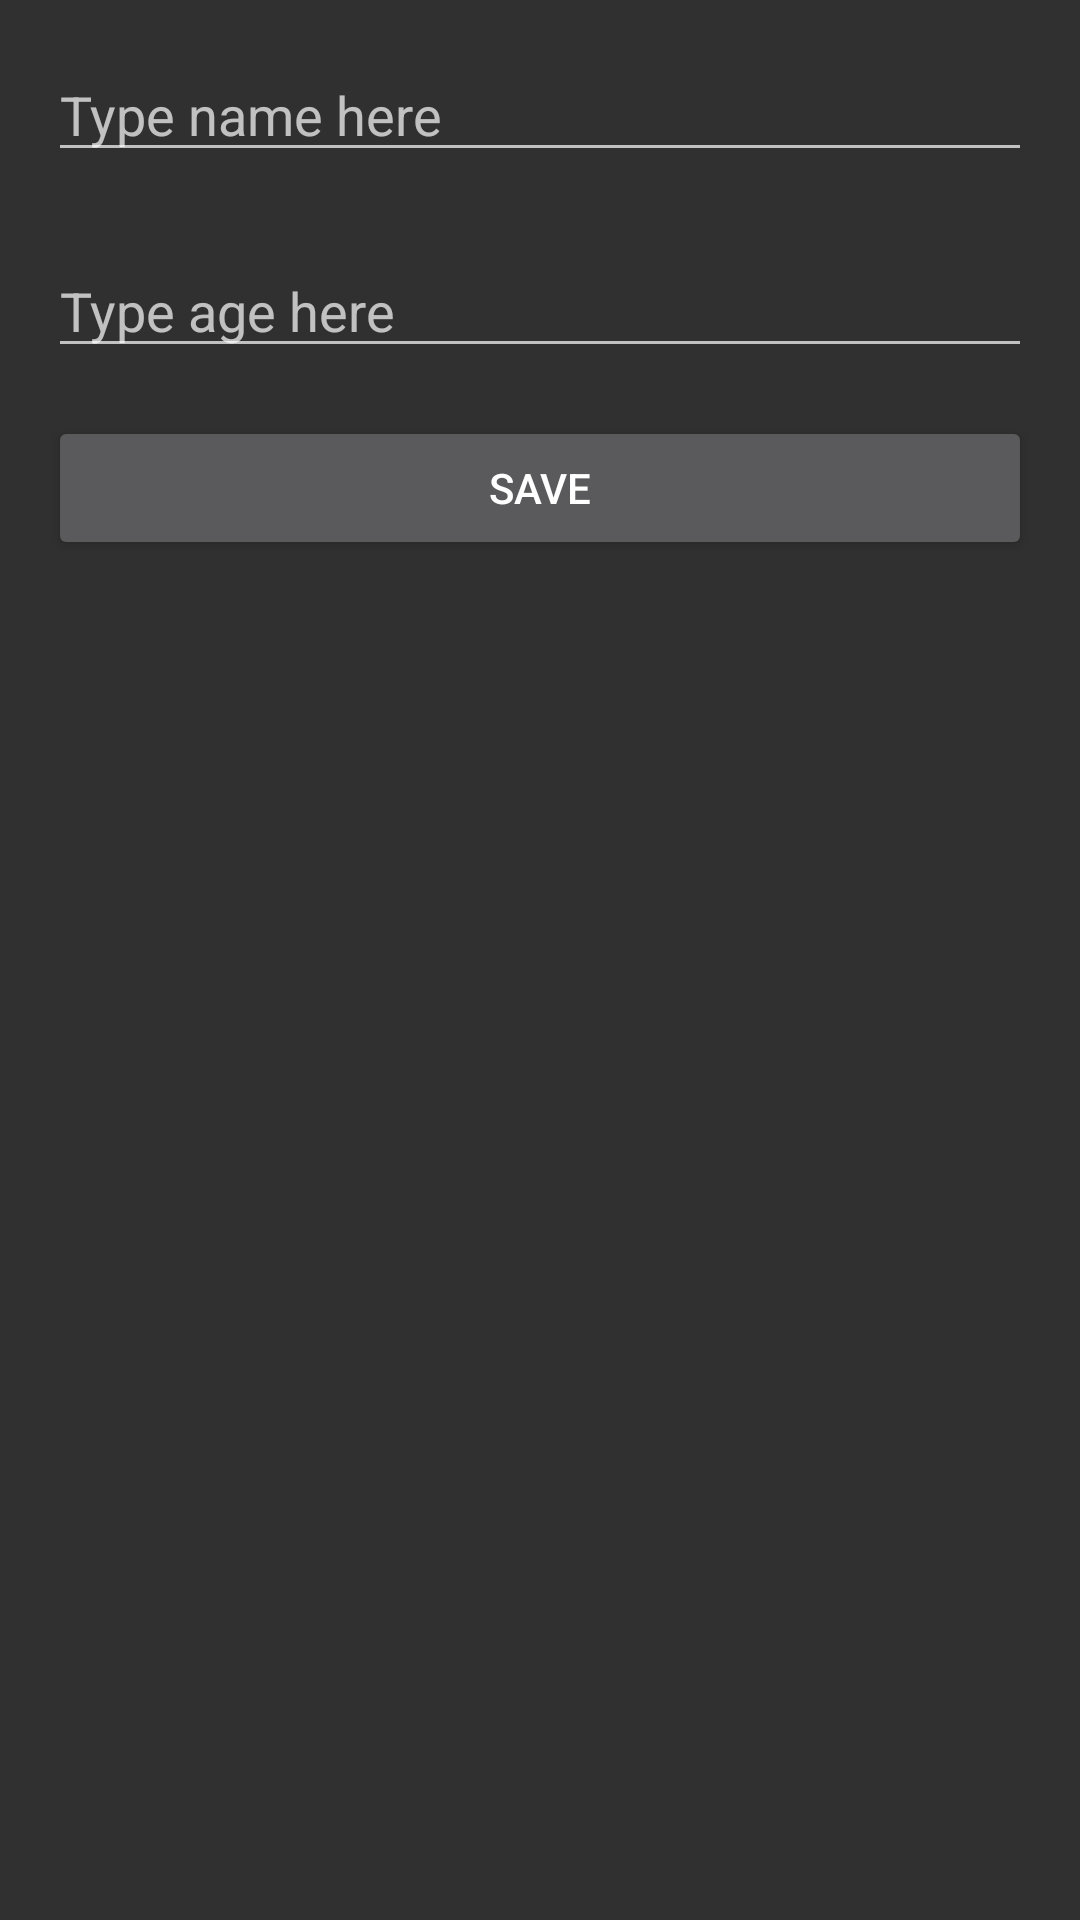

Reconstruct the res/layout file that produces this screen, plus the resources it refers to.
<!-- AndroidManifest.xml: application theme AppTheme -->
<!-- res/layout/activity_shred_preferences.xml -->
<?xml version="1.0" encoding="utf-8"?>
<androidx.constraintlayout.widget.ConstraintLayout xmlns:android="http://schemas.android.com/apk/res/android"
    xmlns:app="http://schemas.android.com/apk/res-auto"
    xmlns:tools="http://schemas.android.com/tools"
    android:layout_width="match_parent"
    android:layout_height="match_parent"
    tools:context=".Section_01.Activities.ShredPreferencesActivity">

    <EditText
        android:id="@+id/editTextName"
        android:layout_width="0dp"
        android:layout_height="wrap_content"
        android:layout_marginStart="16dp"
        android:layout_marginTop="16dp"
        android:layout_marginEnd="16dp"
        android:ems="10"
        android:hint="Type name here"
        android:inputType="textPersonName"
        app:layout_constraintEnd_toEndOf="parent"
        app:layout_constraintStart_toStartOf="parent"
        app:layout_constraintTop_toTopOf="parent" />

    <EditText
        android:id="@+id/editTexttAge"
        android:layout_width="0dp"
        android:layout_height="wrap_content"
        android:layout_marginStart="16dp"
        android:layout_marginTop="24dp"
        android:layout_marginEnd="16dp"
        android:ems="10"
        android:hint="Type age here"
        android:inputType="number"
        app:layout_constraintEnd_toEndOf="parent"
        app:layout_constraintStart_toStartOf="parent"
        app:layout_constraintTop_toBottomOf="@+id/editTextName" />

    <Button
        android:id="@+id/buttonSave"
        android:layout_width="0dp"
        android:layout_height="wrap_content"
        android:layout_marginStart="16dp"
        android:layout_marginTop="16dp"
        android:layout_marginEnd="16dp"
        android:text="Save"
        app:layout_constraintEnd_toEndOf="parent"
        app:layout_constraintStart_toStartOf="parent"
        app:layout_constraintTop_toBottomOf="@+id/editTexttAge" />

    <TextView
        android:id="@+id/textViewInformation"
        android:layout_width="0dp"
        android:layout_height="wrap_content"
        android:layout_marginStart="16dp"
        android:layout_marginTop="32dp"
        android:layout_marginEnd="16dp"
        app:layout_constraintEnd_toEndOf="parent"
        app:layout_constraintStart_toStartOf="parent"
        app:layout_constraintTop_toBottomOf="@+id/buttonSave" />
</androidx.constraintlayout.widget.ConstraintLayout>
<!-- resources referenced by this layout -->
<resources>
  <style name="AppTheme" parent="Theme.AppCompat.NoActionBar">
          
          <item name="colorPrimary">@color/colorPrimary</item>
          <item name="colorPrimaryDark">@color/colorPrimaryDark</item>
          <item name="colorAccent">@color/colorAccent</item>
  
          <item name="android:windowDrawsSystemBarBackgrounds">true</item>
          <item name="android:statusBarColor">@android:color/transparent</item>
      </style>
  <color name="colorPrimary">#03A9F4</color>
  <color name="colorPrimaryDark">#0288D1</color>
  <color name="colorAccent">#00BCD4</color>
</resources>
